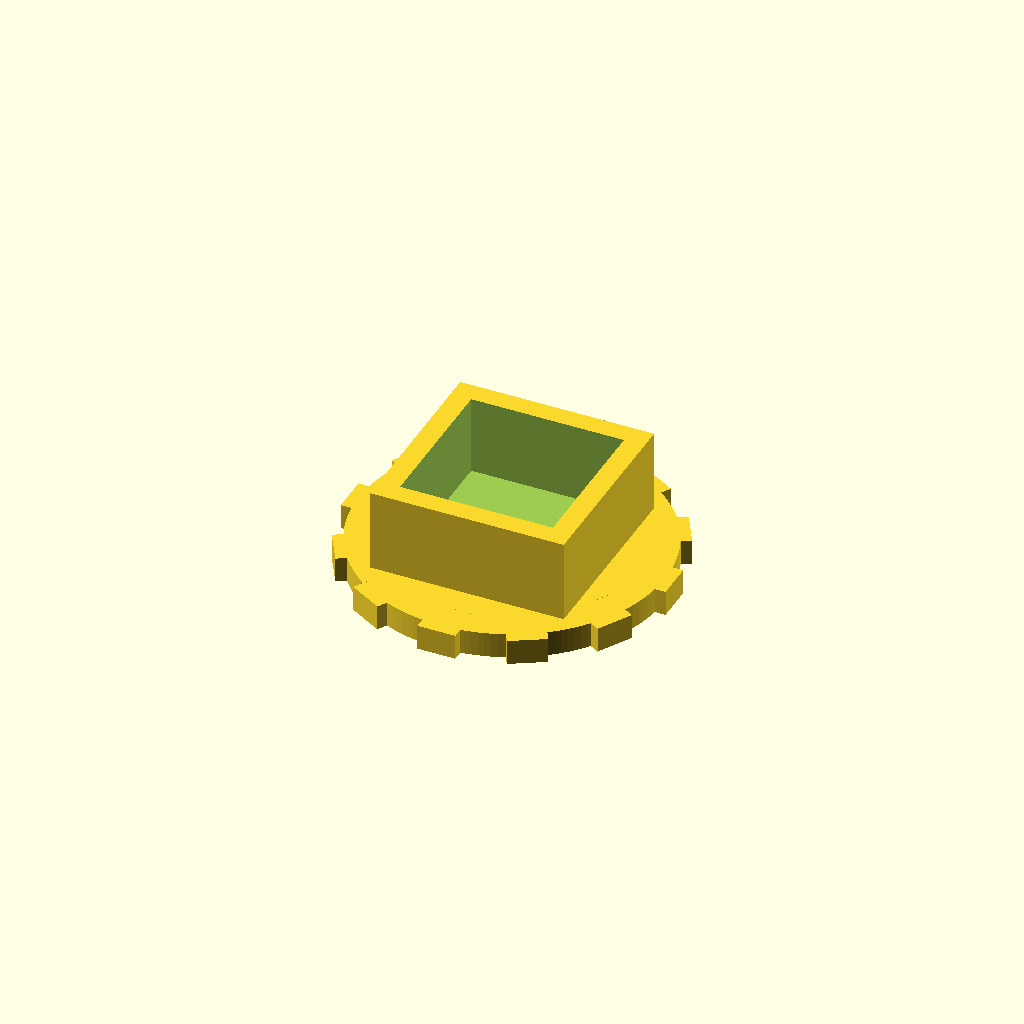
Cell 1: rendered with the file's own defaults.
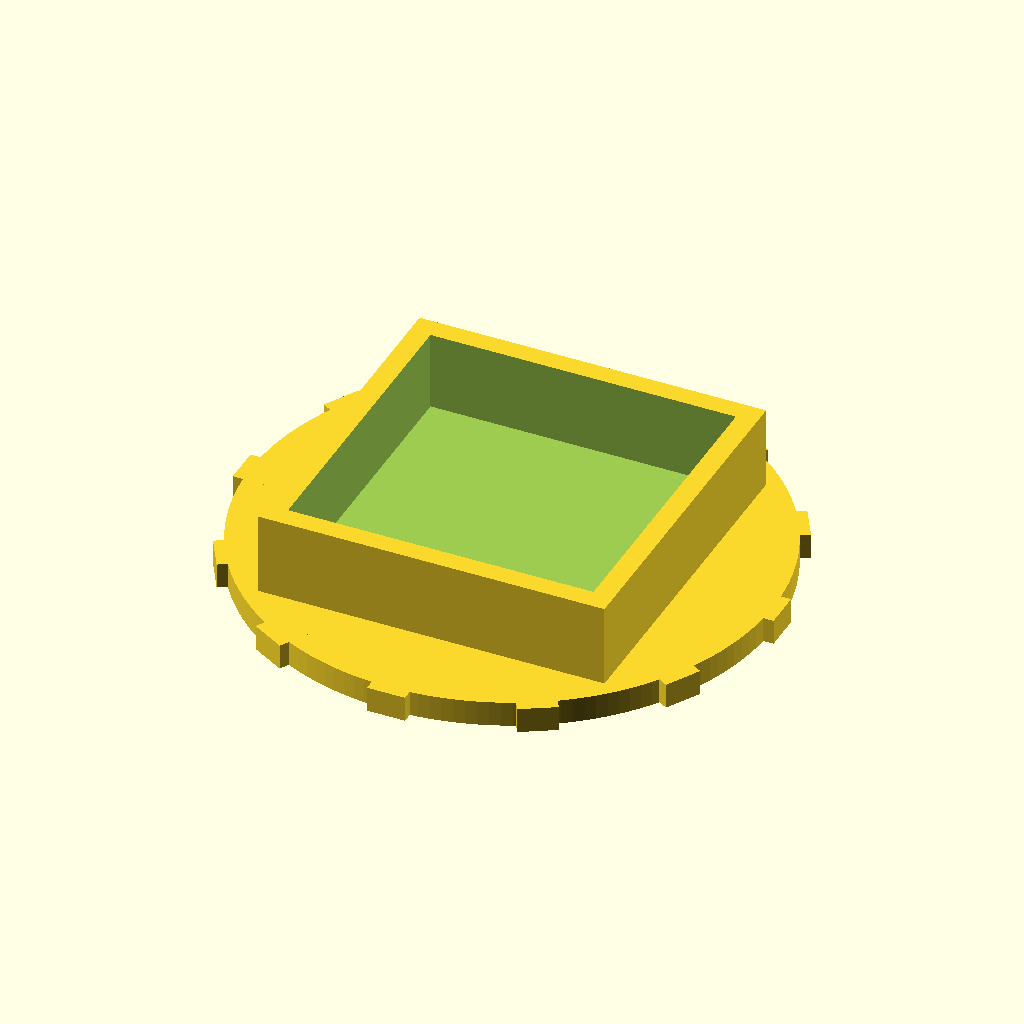
Cell 2: the same model with box_inner_width = 24.16.
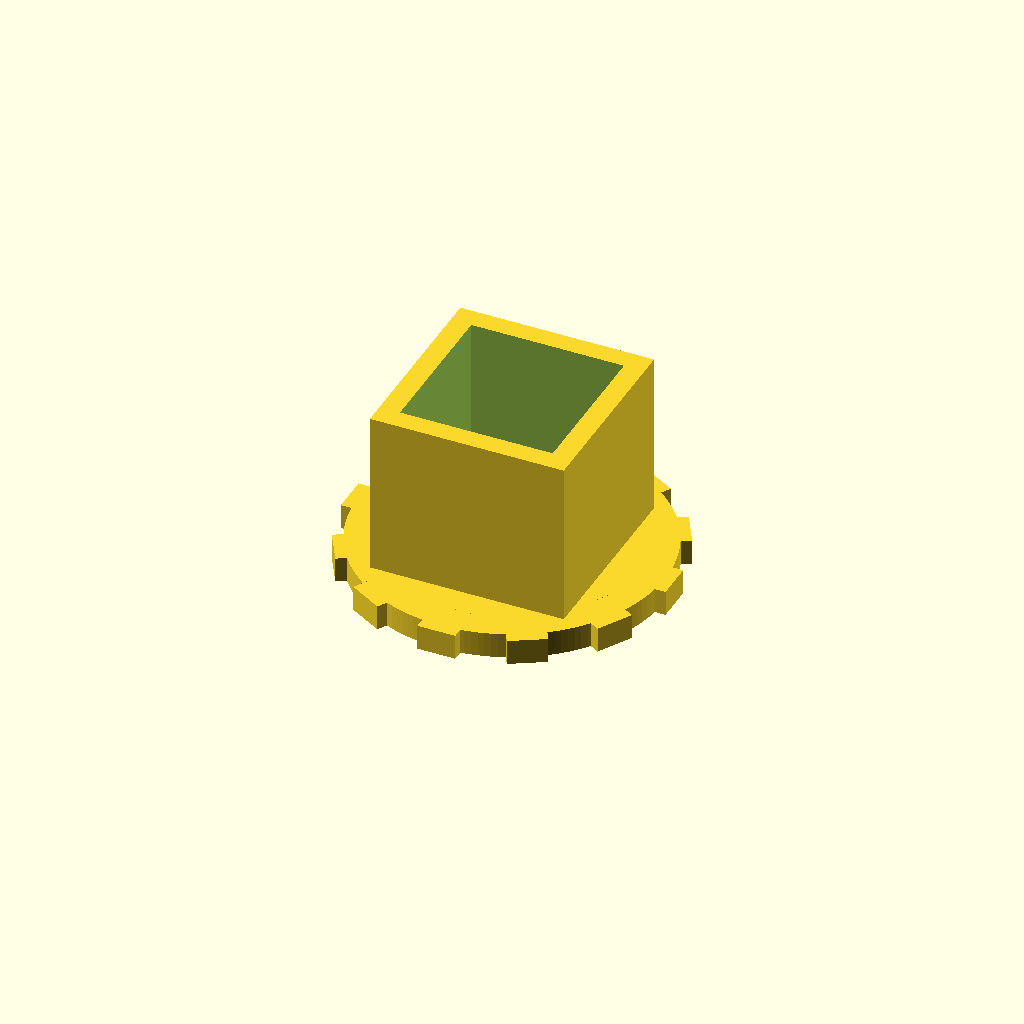
Cell 3: the same model with box_height = 13.
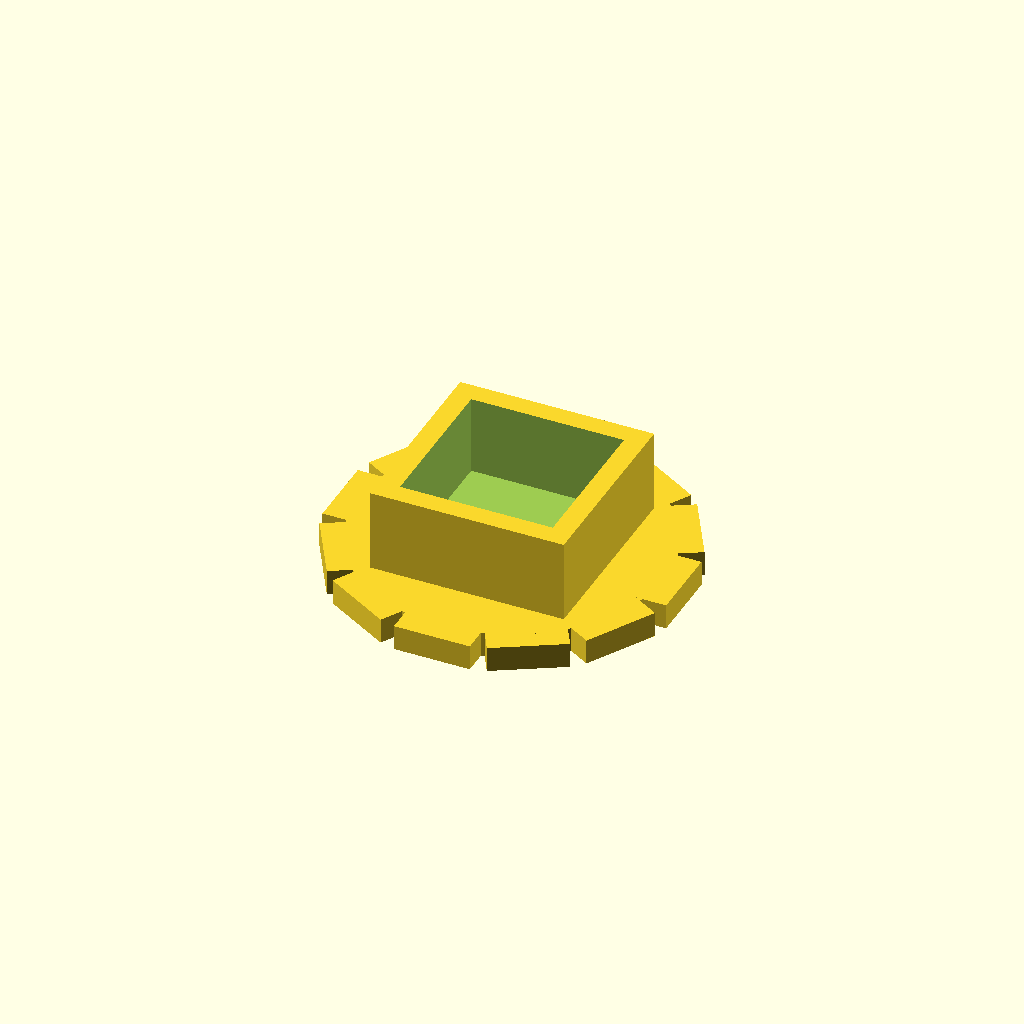
Cell 4: the same model with wing_width = 6.
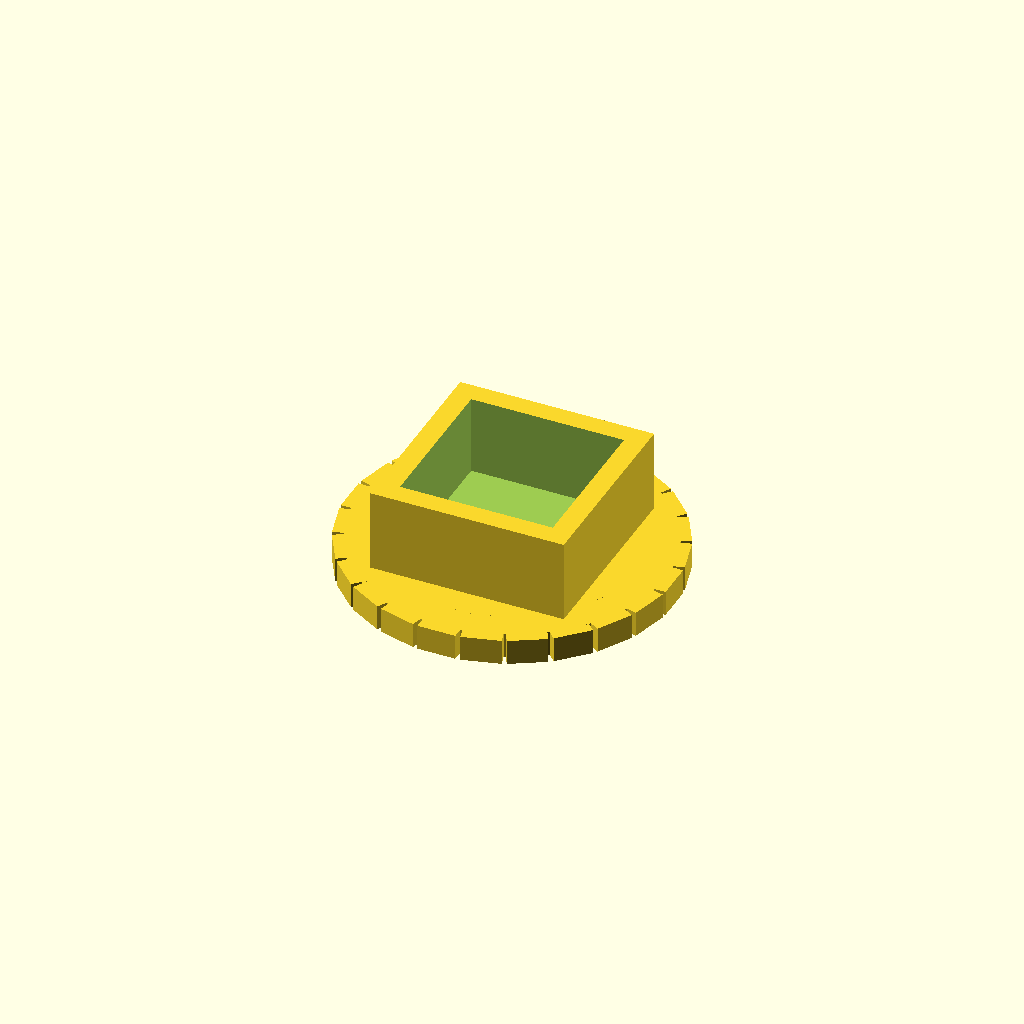
Cell 5 — wing_count set to 24, the other parameters unchanged.
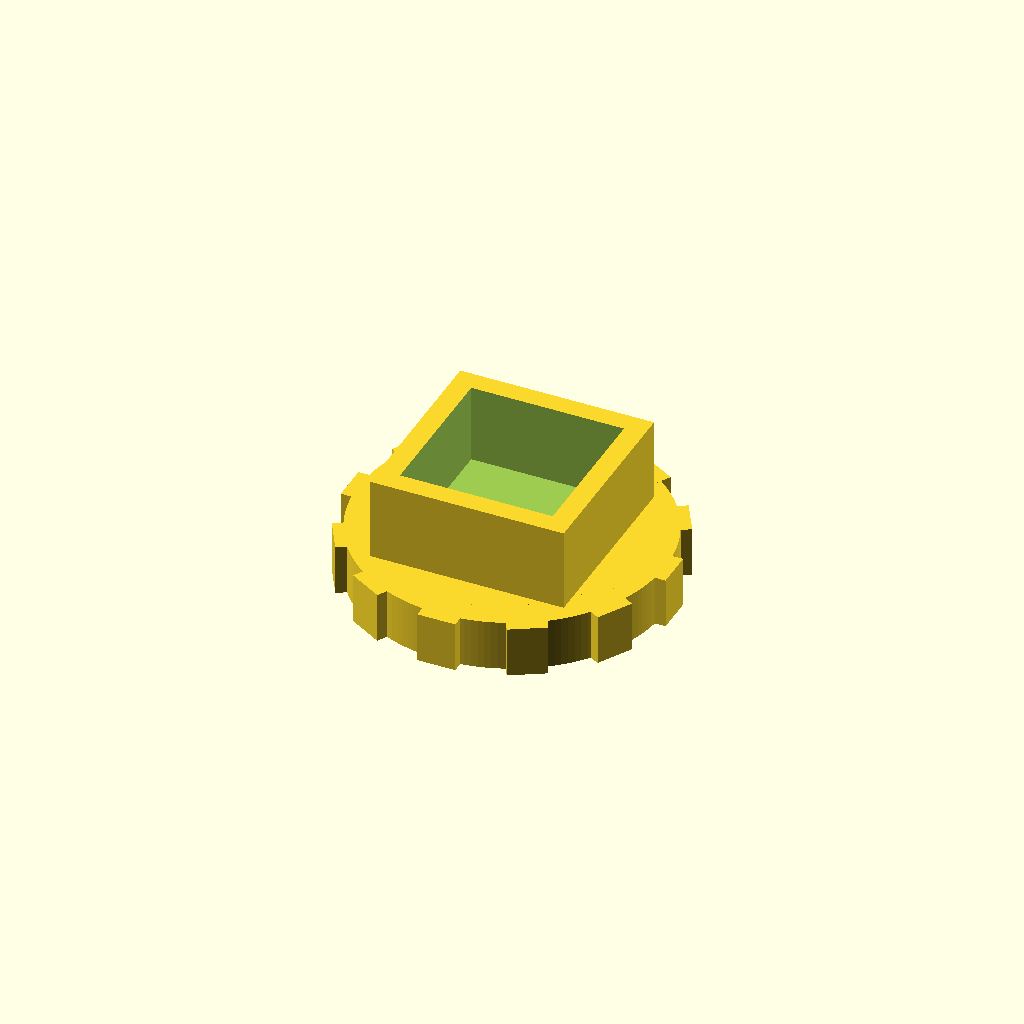
Cell 6: main_height = 4 (everything else at default).
All cells are drawn from one camera (rotation 55°, 0°, 25°, orthographic, colour scheme Cornfield), so only the parameter changes between them.
OpenSCAD source file archived/12mm-finger-box-wrench.scad:
// Wurkkos HD10 Bezel Tool Finger Wrench
// 12mm Finger Box Wrench
// Version 1.0

$fn = 150;

///////// Variables
// Width of opening for wrench
box_inner_width = 12.08; // Fits over 12mm box

box_outer_width = box_inner_width + 3.25; // mm
box_height = 6.5; // mm

main_diameter = sqrt(pow(box_outer_width, 2) * 2) + 2.5; // mm - diameter of big cylinder
wing_width = 3; // mm
wing_offset = (main_diameter / 2) - (0.25 * wing_width); // offset inward slightly
wing_count = 12;
main_height = 2.0; // mm - height of cylinder and wings

box_z_offset = (main_height / 2) + (box_height / 2);

///////// Code
// Main cylinder
cylinder(h = main_height, d = main_diameter, center = true);

// Wings for grip
wing_spacing = 360 / wing_count;
for (i = [0:(wing_count - 1)]) {
    rotate([0, 0, (i * wing_spacing)]) {
        translate([0, wing_offset, 0]) {
            cube([wing_width, wing_width, main_height], center = true);
        }
    }
}

// Box as wrench
translate([0, 0, box_z_offset-0.001]) { // offset to make sure they form one object
    difference() {
        cube(size = [box_outer_width, box_outer_width, box_height], center = true);
        translate([0, 0, .25]) {
            cube(size = [box_inner_width, box_inner_width, box_height], center = true);
        }
    }
}
Customizer parameters (derived from the source; name, type, default, range or options):
box_inner_width: number, default 12.08
box_height: number, default 6.5
wing_width: number, default 3
wing_count: number, default 12
main_height: number, default 2
